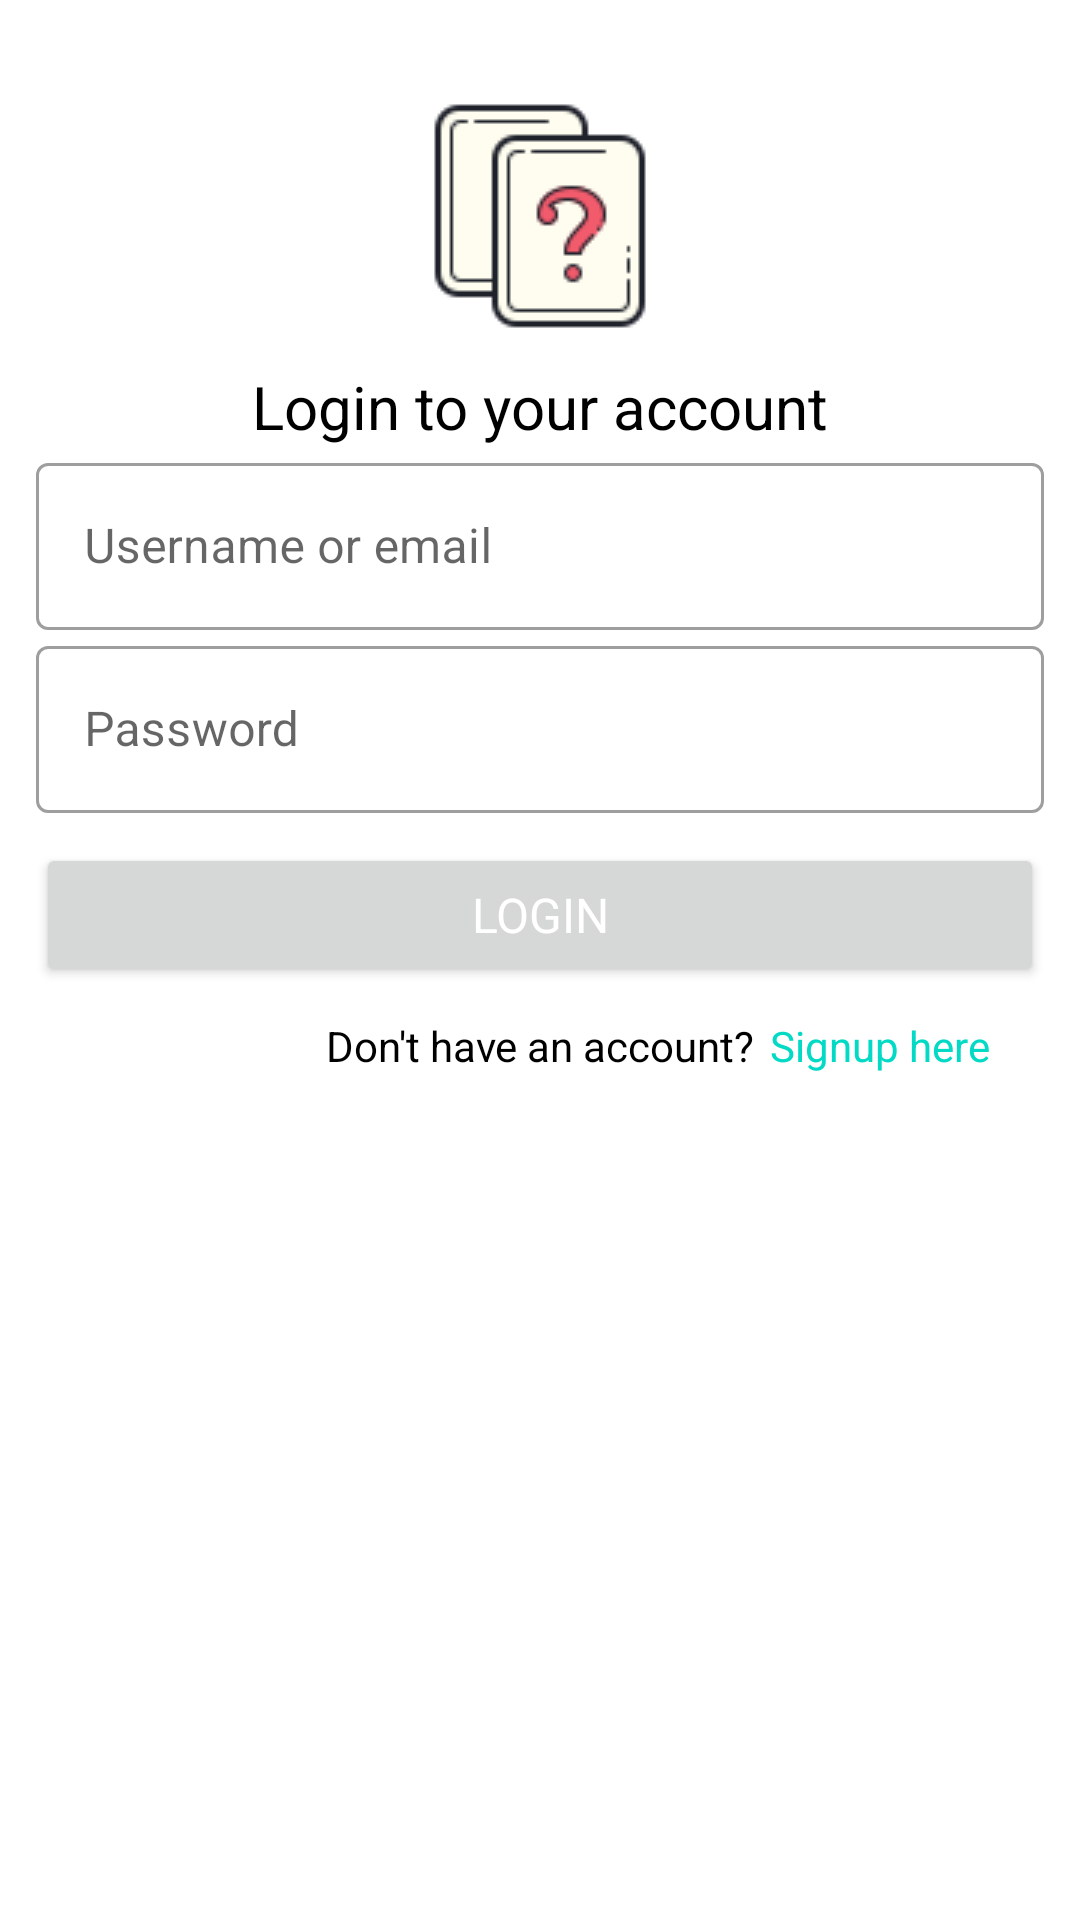

Android layout source for this screen:
<!-- AndroidManifest.xml: activity theme CustomNoActionBarTheme -->
<!-- res/layout/activity_login.xml -->
<?xml version="1.0" encoding="utf-8"?>
<androidx.constraintlayout.widget.ConstraintLayout xmlns:android="http://schemas.android.com/apk/res/android"
    xmlns:app="http://schemas.android.com/apk/res-auto"
    xmlns:tools="http://schemas.android.com/tools"
    android:layout_width="match_parent"
    android:layout_height="match_parent"
    tools:context=".LoginActivity">

    <ScrollView
        android:layout_width="match_parent"
        android:layout_height="0dp"
        android:fillViewport="true"
        app:layout_constraintBottom_toBottomOf="parent"
        app:layout_constraintEnd_toEndOf="parent"
        app:layout_constraintHorizontal_bias="0.5"
        app:layout_constraintStart_toStartOf="parent"
        app:layout_constraintTop_toTopOf="parent">

        <androidx.constraintlayout.widget.ConstraintLayout
            android:layout_width="match_parent"
            android:layout_height="wrap_content"
            android:padding="@dimen/screen_padding">

            <ImageView
                android:id="@+id/imageView"
                android:layout_width="wrap_content"
                android:layout_height="wrap_content"
                android:layout_marginTop="@dimen/vertical_margin"
                android:contentDescription="@string/icon_of_app"
                app:layout_constraintEnd_toEndOf="parent"
                app:layout_constraintHorizontal_bias="0.5"
                app:layout_constraintStart_toStartOf="parent"
                app:layout_constraintTop_toTopOf="parent"
                app:srcCompat="@drawable/quiz_icon" />

            <TextView
                android:id="@+id/textView_title"
                android:layout_width="wrap_content"
                android:layout_height="wrap_content"
                android:text="@string/login_to_your_account"
                android:textColor="@color/black"
                android:textSize="@dimen/title_text_size"
                app:layout_constraintEnd_toEndOf="parent"
                app:layout_constraintHorizontal_bias="0.5"
                app:layout_constraintStart_toStartOf="parent"
                app:layout_constraintTop_toBottomOf="@+id/imageView" />

            <TextView
                android:id="@+id/tv_warning"
                android:layout_width="wrap_content"
                android:layout_height="wrap_content"
                android:layout_marginTop="@dimen/vertical_margin"
                android:textColor="@color/red"
                android:visibility="gone"
                app:layout_constraintEnd_toEndOf="parent"
                app:layout_constraintHorizontal_bias="0.5"
                app:layout_constraintStart_toStartOf="parent"
                app:layout_constraintTop_toBottomOf="@id/textView_title" />

            <com.google.android.material.textfield.TextInputLayout
                android:id="@+id/til_username"
                style="@style/Widget.MaterialComponents.TextInputLayout.OutlinedBox"
                android:layout_width="match_parent"
                android:layout_height="wrap_content"
                app:layout_constraintEnd_toEndOf="parent"
                app:layout_constraintStart_toStartOf="parent"
                app:layout_constraintTop_toBottomOf="@id/tv_warning"
                android:background="?attr/colorSurface">

                <androidx.appcompat.widget.AppCompatEditText
                    android:id="@+id/et_username"
                    android:layout_width="match_parent"
                    android:layout_height="wrap_content"
                    android:layout_marginTop="@dimen/vertical_margin"
                    android:hint="@string/username_or_email"
                    android:inputType="textCapWords"
                    android:textSize="@dimen/input_text_size"
                    app:layout_constraintEnd_toEndOf="parent"
                    app:layout_constraintHorizontal_bias="0.5"
                    app:layout_constraintStart_toStartOf="parent"
                    app:layout_constraintTop_toBottomOf="@id/tv_warning" />

            </com.google.android.material.textfield.TextInputLayout>

            <com.google.android.material.textfield.TextInputLayout
                android:id="@+id/til_password"
                style="@style/Widget.MaterialComponents.TextInputLayout.OutlinedBox"
                android:layout_width="match_parent"
                android:layout_height="wrap_content"
                app:layout_constraintEnd_toEndOf="parent"
                app:layout_constraintHorizontal_bias="0.5"
                app:layout_constraintStart_toStartOf="parent"
                app:layout_constraintTop_toBottomOf="@id/til_username">

                <androidx.appcompat.widget.AppCompatEditText
                    android:id="@+id/et_password"
                    android:layout_width="match_parent"
                    android:layout_height="wrap_content"
                    android:layout_marginTop="@dimen/vertical_margin"
                    android:hint="@string/password"
                    android:inputType="textPassword"
                    android:textSize="@dimen/input_text_size" />

            </com.google.android.material.textfield.TextInputLayout>

            <Button
                android:id="@+id/btn_login"
                android:layout_width="0dp"
                android:layout_height="wrap_content"
                android:layout_marginTop="@dimen/vertical_margin"
                android:text="@string/login"
                android:textColor="@color/white"
                android:textSize="@dimen/subtitle_text_size"
                app:layout_constraintEnd_toEndOf="parent"
                app:layout_constraintStart_toStartOf="parent"
                app:layout_constraintTop_toBottomOf="@+id/til_password" />

            <TextView
                android:id="@+id/textView2"
                android:layout_width="wrap_content"
                android:layout_height="wrap_content"
                android:layout_marginTop="@dimen/vertical_margin"
                android:text="@string/don_t_have_an_account"
                app:layout_constraintEnd_toEndOf="parent"
                app:layout_constraintStart_toStartOf="parent"
                app:layout_constraintTop_toBottomOf="@+id/btn_login" />

            <TextView
                android:id="@+id/tv_Signup_here"
                android:layout_width="wrap_content"
                android:layout_height="wrap_content"
                android:layout_marginStart="@dimen/horizontal_margin"
                android:layout_marginTop="@dimen/vertical_margin"
                android:text="@string/signup_here"
                android:textColor="?attr/colorAccent"
                app:layout_constraintStart_toEndOf="@+id/textView2"
                app:layout_constraintTop_toBottomOf="@+id/btn_login"
                tools:layout_marginTop="@dimen/vertical_margin" />

        </androidx.constraintlayout.widget.ConstraintLayout>

    </ScrollView>

</androidx.constraintlayout.widget.ConstraintLayout>
<!-- resources referenced by this layout -->
<resources>
  <color name="black">#FF000000</color>
  <color name="red">#EF5350</color>
  <color name="white">#FFFFFFFF</color>
  <dimen name="horizontal_margin">5dp</dimen>
  <dimen name="input_text_size">16sp</dimen>
  <dimen name="screen_padding">12dp</dimen>
  <dimen name="subtitle_text_size">16sp</dimen>
  <dimen name="title_text_size">20sp</dimen>
  <dimen name="vertical_margin">10dp</dimen>
  <!-- drawable quiz_icon: png bitmap (drawable, 2686 bytes) -->
  <string name="don_t_have_an_account">Don\'t have an account?</string>
  <string name="icon_of_app">icon of app</string>
  <string name="login">Login</string>
  <string name="login_to_your_account">Login to your account</string>
  <string name="password">Password</string>
  <string name="signup_here">Signup here</string>
  <string name="username_or_email">Username or email</string>
  <style name="CustomNoActionBarTheme" parent="Theme.MaterialComponents.DayNight.NoActionBar">
          <item name="android:statusBarColor">@color/white</item>
          <item name="android:windowLightStatusBar">true</item>
          
          <item name="colorPrimary">@color/blue</item>
          <item name="colorPrimaryVariant">@color/dark_blue</item>
          <item name="colorOnPrimary">@color/white</item>
          
          <item name="colorSecondary">@color/teal_200</item>
          <item name="colorSecondaryVariant">@color/teal_700</item>
          <item name="colorOnSecondary">@color/black</item>
          
          <item name="colorSurface">@color/white</item>
          <item name="colorOnSurface">@color/black</item>
          
          <item name="backgroundColor">@color/white</item>
          <item name="colorOnBackground">@color/black</item>
  
          <item name="fontFamily">@font/roboto</item>
          <item name="android:textColor">@color/black</item>
      </style>
  <color name="blue">#2196F3</color>
  <color name="dark_blue">#1976D2</color>
  <color name="teal_200">#FF03DAC5</color>
  <color name="teal_700">#FF018786</color>
</resources>
